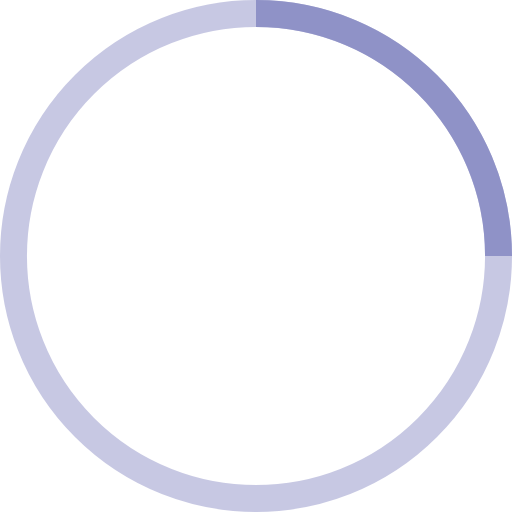
t = 0.00 s
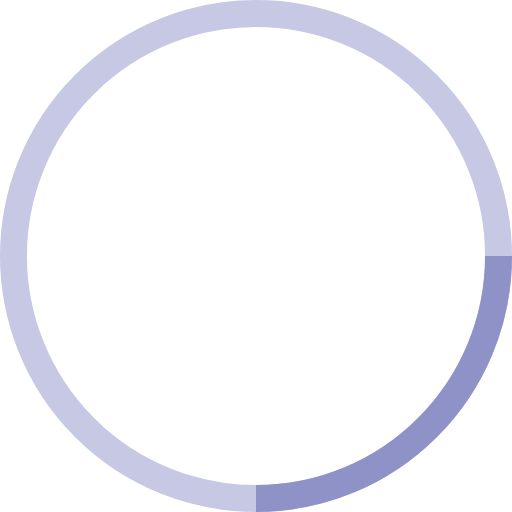
t = 0.25 s
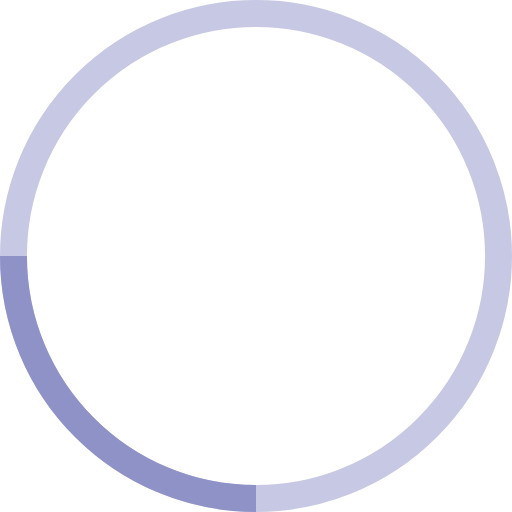
t = 0.50 s
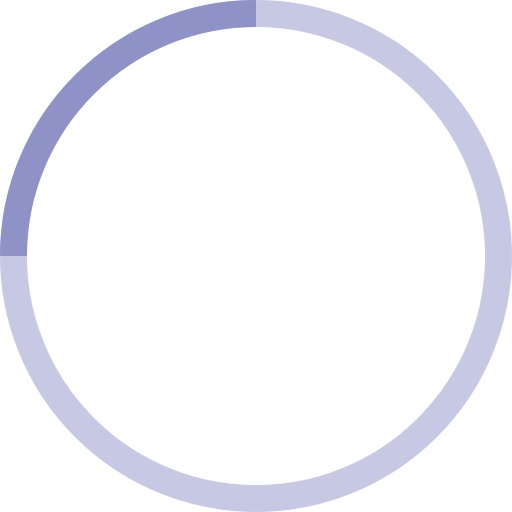
t = 0.75 s

The animated SVG that drew these frames (rendered in a browser with its animation timeline set to each time). Animation: 1 SMIL element (animateTransform=1); one cycle of 1.00 s, repeats indefinitely.

<!-- By Sam Herbert (@sherb), for everyone. More @ http://goo.gl/7AJzbL -->
<svg width="38" height="38" viewBox="0 0 38 38" xmlns="http://www.w3.org/2000/svg" stroke="#8f92c7">
    <g fill="none" fill-rule="evenodd">
        <g transform="translate(1 1)" stroke-width="2">
            <circle stroke-opacity=".5" cx="18" cy="18" r="18"/>
            <path d="M36 18c0-9.94-8.06-18-18-18">
                <animateTransform
                    attributeName="transform"
                    type="rotate"
                    from="0 18 18"
                    to="360 18 18"
                    dur="1s"
                    repeatCount="indefinite"/>
            </path>
        </g>
    </g>
</svg>